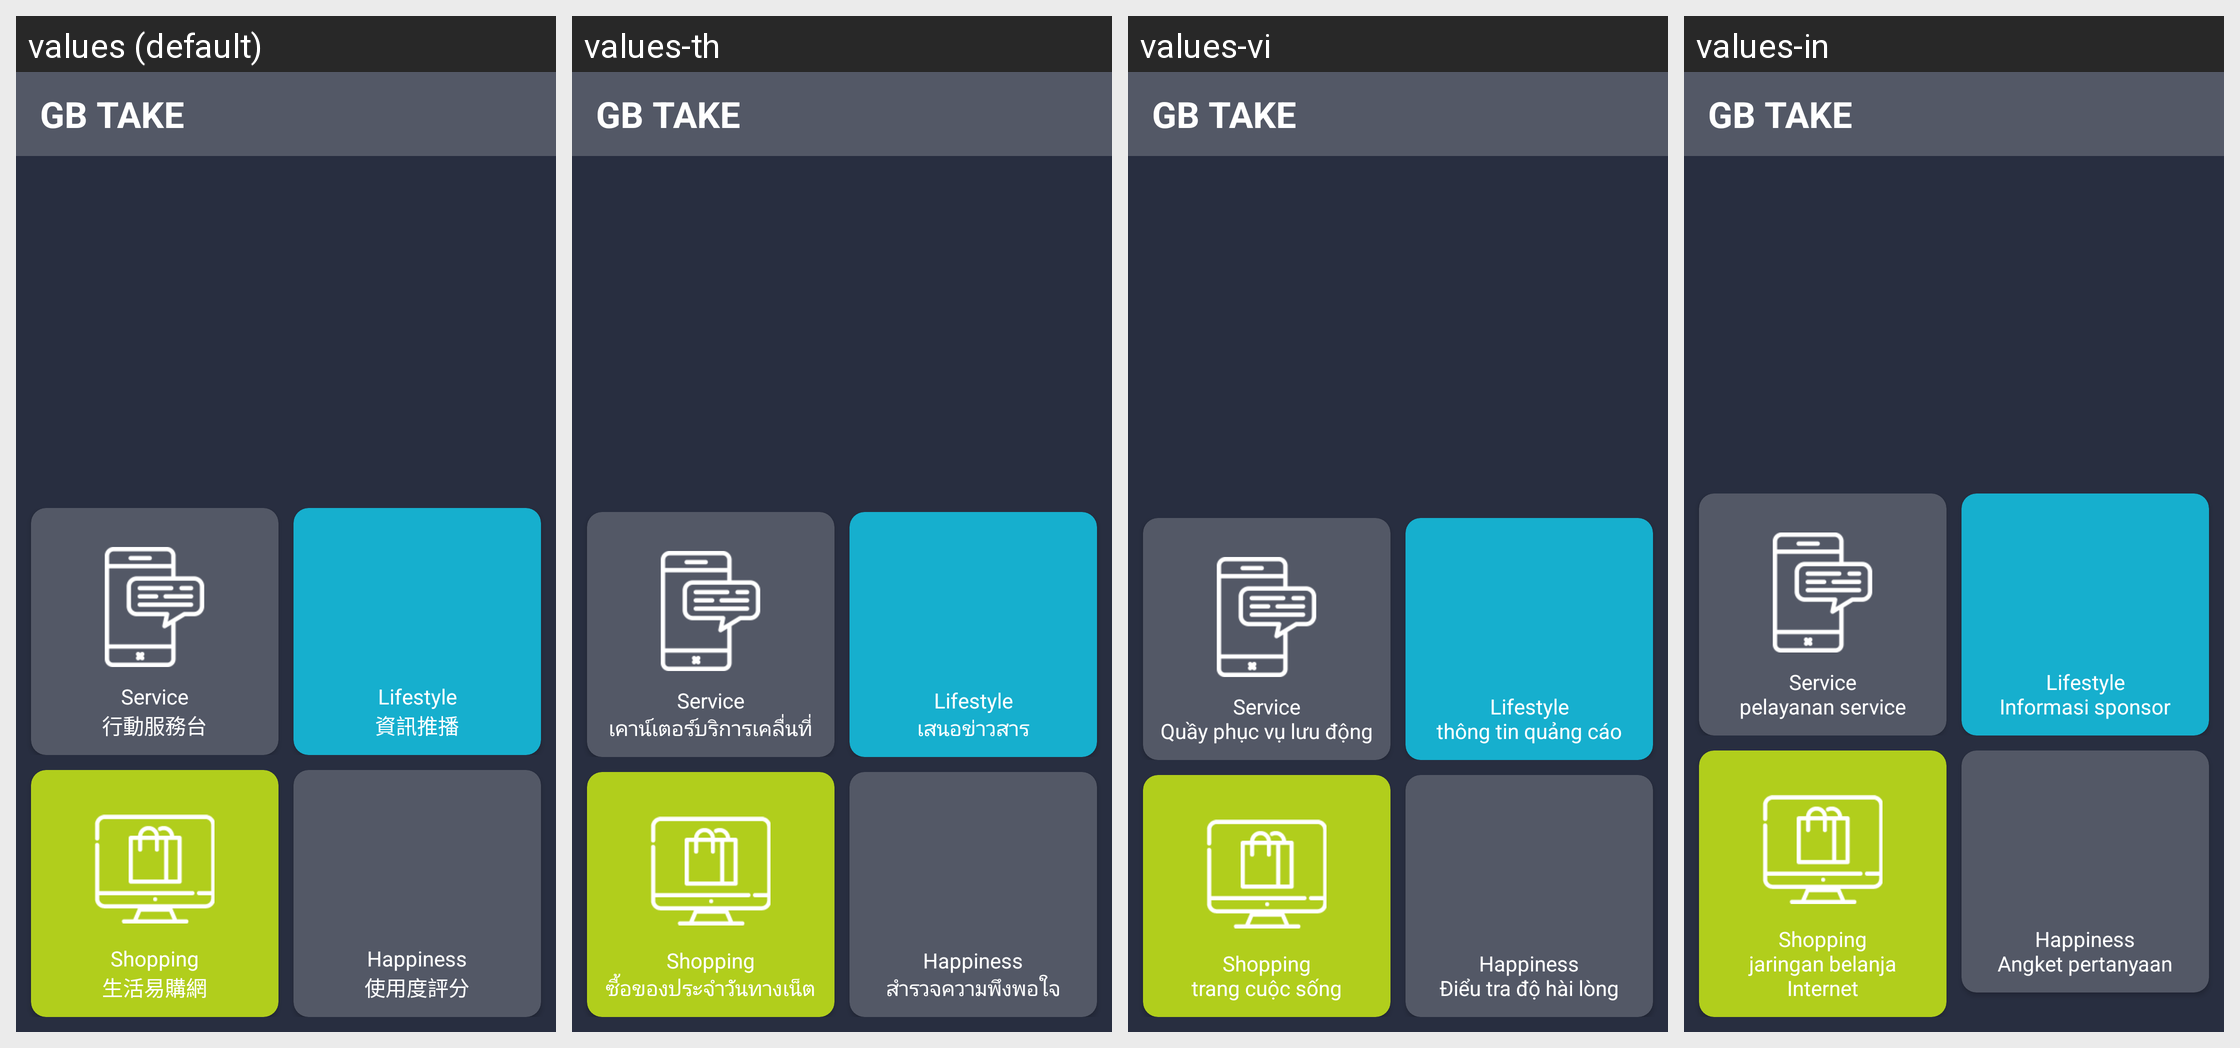

Strings drawn on this Android screen and how each of the app's shown locales translates them:
Android screen res/layout/activity_main.xml rendered under 4 locales, left to right: values (default), values-th, values-vi, values-in. Device: Nexus 5 (rendered at 1080×1920; each locale shown at half size, 540×960, under a caption strip naming it); theme AppTheme.
Other locales in the repository, not shown: values-zh.
Strings drawn on this screen, with the default value and each locale's value (text and hints the layout hard-codes, and strings that could not be matched under every locale, appear in the picture but are not listed):

app_name
  values: GB TAKE
  values-th: GB TAKE
  values-vi: GB TAKE
  values-in: GB TAKE

content_main_mobile_service
  values: Service
      行動服務台
  values-th: Service
      เคาน์เตอร์บริการเคลื่นที่
  values-vi: Service
      Quầy phục vụ lưu động
  values-in: Service
      pelayanan service

content_main_life_information
  values: Lifestyle
      資訊推播
  values-th: Lifestyle
      เสนอข่าวสาร
  values-vi: Lifestyle
      thông tin quảng cáo
  values-in: Lifestyle
      Informasi sponsor

content_main_e_commerce
  values: Shopping
      生活易購網
  values-th: Shopping
      ซื้อของประจำวันทางเน็ต
  values-vi: Shopping
      trang cuộc sống
  values-in: Shopping
      jaringan belanja Internet

content_main_satisfaction_survey
  values: Happiness
      使用度評分
  values-th: Happiness
      สำรวจความพึงพอใจ
  values-vi: Happiness
      Điểu tra độ hài lòng
  values-in: Happiness
      Angket pertanyaan
